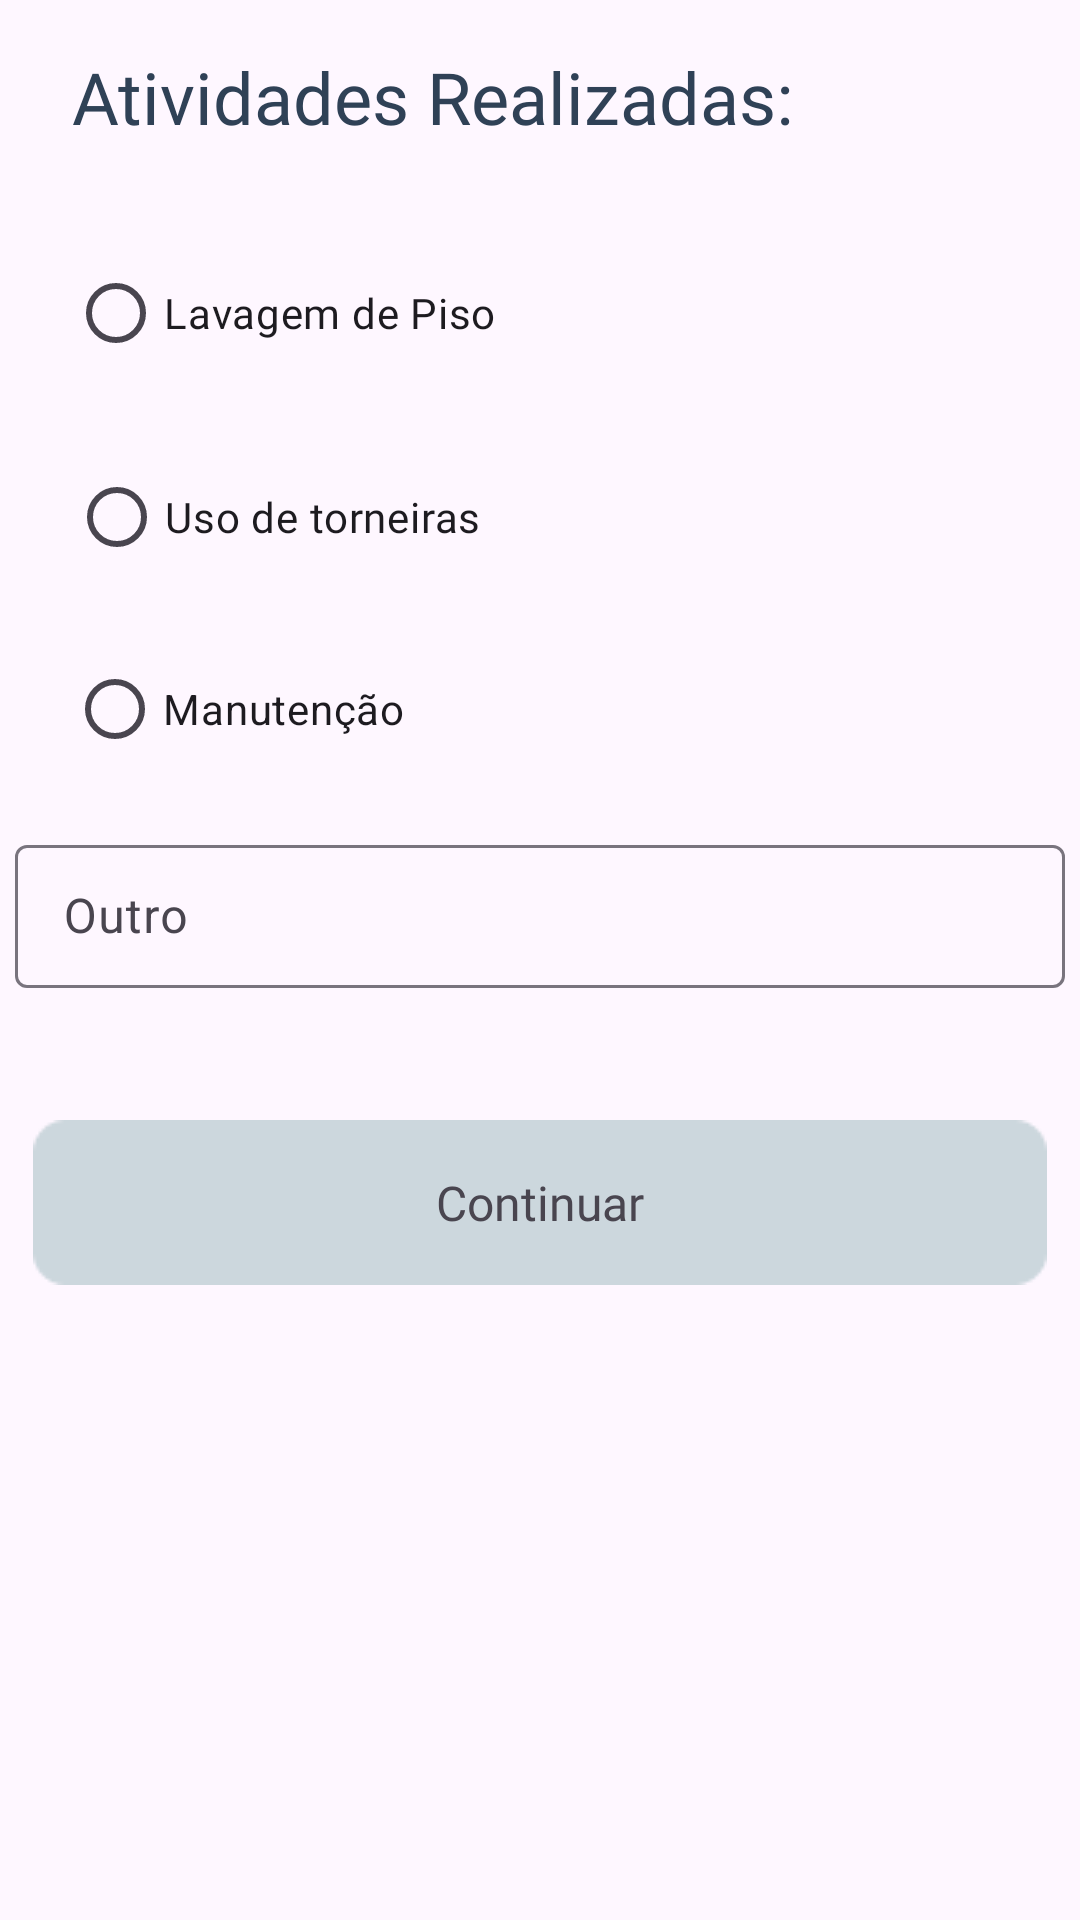

Android layout source for this screen:
<!-- AndroidManifest.xml: application theme Theme.AquaSafeApp -->
<!-- res/layout/fragment_relatorio_tela1.xml -->
<?xml version="1.0" encoding="utf-8"?>
<FrameLayout xmlns:android="http://schemas.android.com/apk/res/android"
    xmlns:app="http://schemas.android.com/apk/res-auto"
    xmlns:tools="http://schemas.android.com/tools"
    android:layout_width="match_parent"
    android:layout_height="match_parent"
    tools:context=".relatorio_tela1">

    <androidx.constraintlayout.widget.ConstraintLayout
        android:layout_width="match_parent"
        android:layout_height="match_parent">

        <TextView
            android:id="@+id/textView31"
            android:layout_width="wrap_content"
            android:layout_height="wrap_content"
            android:layout_marginTop="16dp"
            android:fontFamily="@font/poppins_semibold"
            android:text="Atividades Realizadas:"
            android:textColor="@color/azul_escuro"
            android:textSize="24sp"
            app:layout_constraintEnd_toEndOf="parent"
            app:layout_constraintHorizontal_bias="0.201"
            app:layout_constraintStart_toStartOf="parent"
            app:layout_constraintTop_toTopOf="parent" />

        <RadioButton
            android:id="@+id/radioButton"
            android:layout_width="wrap_content"
            android:layout_height="wrap_content"
            android:layout_marginTop="32dp"
            android:fontFamily="@font/poppins"
            android:text="Lavagem de Piso"
            app:layout_constraintEnd_toEndOf="parent"
            app:layout_constraintHorizontal_bias="0.105"
            app:layout_constraintStart_toStartOf="parent"
            app:layout_constraintTop_toBottomOf="@+id/textView31" />

        <RadioButton
            android:id="@+id/radioButton2"
            android:layout_width="wrap_content"
            android:layout_height="wrap_content"
            android:layout_marginTop="20dp"
            android:fontFamily="@font/poppins"
            android:text="Uso de torneiras"
            app:layout_constraintEnd_toEndOf="parent"
            app:layout_constraintHorizontal_bias="0.103"
            app:layout_constraintStart_toStartOf="parent"
            app:layout_constraintTop_toBottomOf="@+id/radioButton" />

        <RadioGroup
            android:id="@+id/radioGroup"
            android:layout_width="wrap_content"
            android:layout_height="wrap_content"
            tools:layout_editor_absoluteX="131dp"
            tools:layout_editor_absoluteY="255dp" />

        <RadioButton
            android:id="@+id/radioButton3"
            android:layout_width="wrap_content"
            android:layout_height="wrap_content"
            android:layout_marginTop="16dp"
            android:text="Manutenção"
            app:layout_constraintEnd_toEndOf="parent"
            app:layout_constraintHorizontal_bias="0.09"
            app:layout_constraintStart_toStartOf="parent"
            app:layout_constraintTop_toBottomOf="@+id/radioButton2" />

        <com.google.android.material.textfield.TextInputLayout
            android:id="@+id/textInputLayout"
            android:layout_width="350dp"
            android:layout_height="53dp"
            android:layout_marginTop="16dp"
            app:layout_constraintEnd_toEndOf="parent"
            app:layout_constraintHorizontal_bias="0.491"
            app:layout_constraintStart_toStartOf="parent"
            app:layout_constraintTop_toBottomOf="@+id/radioButton3">

            <com.google.android.material.textfield.TextInputEditText
                android:layout_width="match_parent"
                android:layout_height="wrap_content"
                android:hint="Outro" />
        </com.google.android.material.textfield.TextInputLayout>

        <ImageButton
            android:id="@+id/continuar1"
            android:layout_width="wrap_content"
            android:layout_height="wrap_content"
            android:layout_marginTop="44dp"
            android:background="@null"
            android:src="@drawable/botao_longo_azulclaro"
            app:layout_constraintBottom_toBottomOf="parent"
            app:layout_constraintEnd_toEndOf="parent"
            app:layout_constraintHorizontal_bias="0.493"
            app:layout_constraintStart_toStartOf="parent"
            app:layout_constraintTop_toBottomOf="@+id/textInputLayout"
            app:layout_constraintVertical_bias="0.0" />

        <TextView
            android:id="@+id/textView32"
            android:layout_width="wrap_content"
            android:layout_height="wrap_content"
            android:fontFamily="@font/poppins_semibold"
            android:text="Continuar"
            android:textSize="16sp"
            app:layout_constraintBottom_toBottomOf="@+id/continuar1"
            app:layout_constraintEnd_toEndOf="@+id/continuar1"
            app:layout_constraintStart_toStartOf="@+id/continuar1"
            app:layout_constraintTop_toTopOf="@+id/continuar1" />
    </androidx.constraintlayout.widget.ConstraintLayout>
</FrameLayout>
<!-- resources referenced by this layout -->
<resources>
  <color name="azul_escuro">#2F4156</color>
  <!-- drawable botao_longo_azulclaro: png bitmap (drawable, 668 bytes) -->
  <style name="Theme.AquaSafeApp" parent="Base.Theme.AquaSafeApp" />
  <style name="Base.Theme.AquaSafeApp" parent="Theme.Material3.DayNight.NoActionBar">
          
          
      </style>
</resources>
